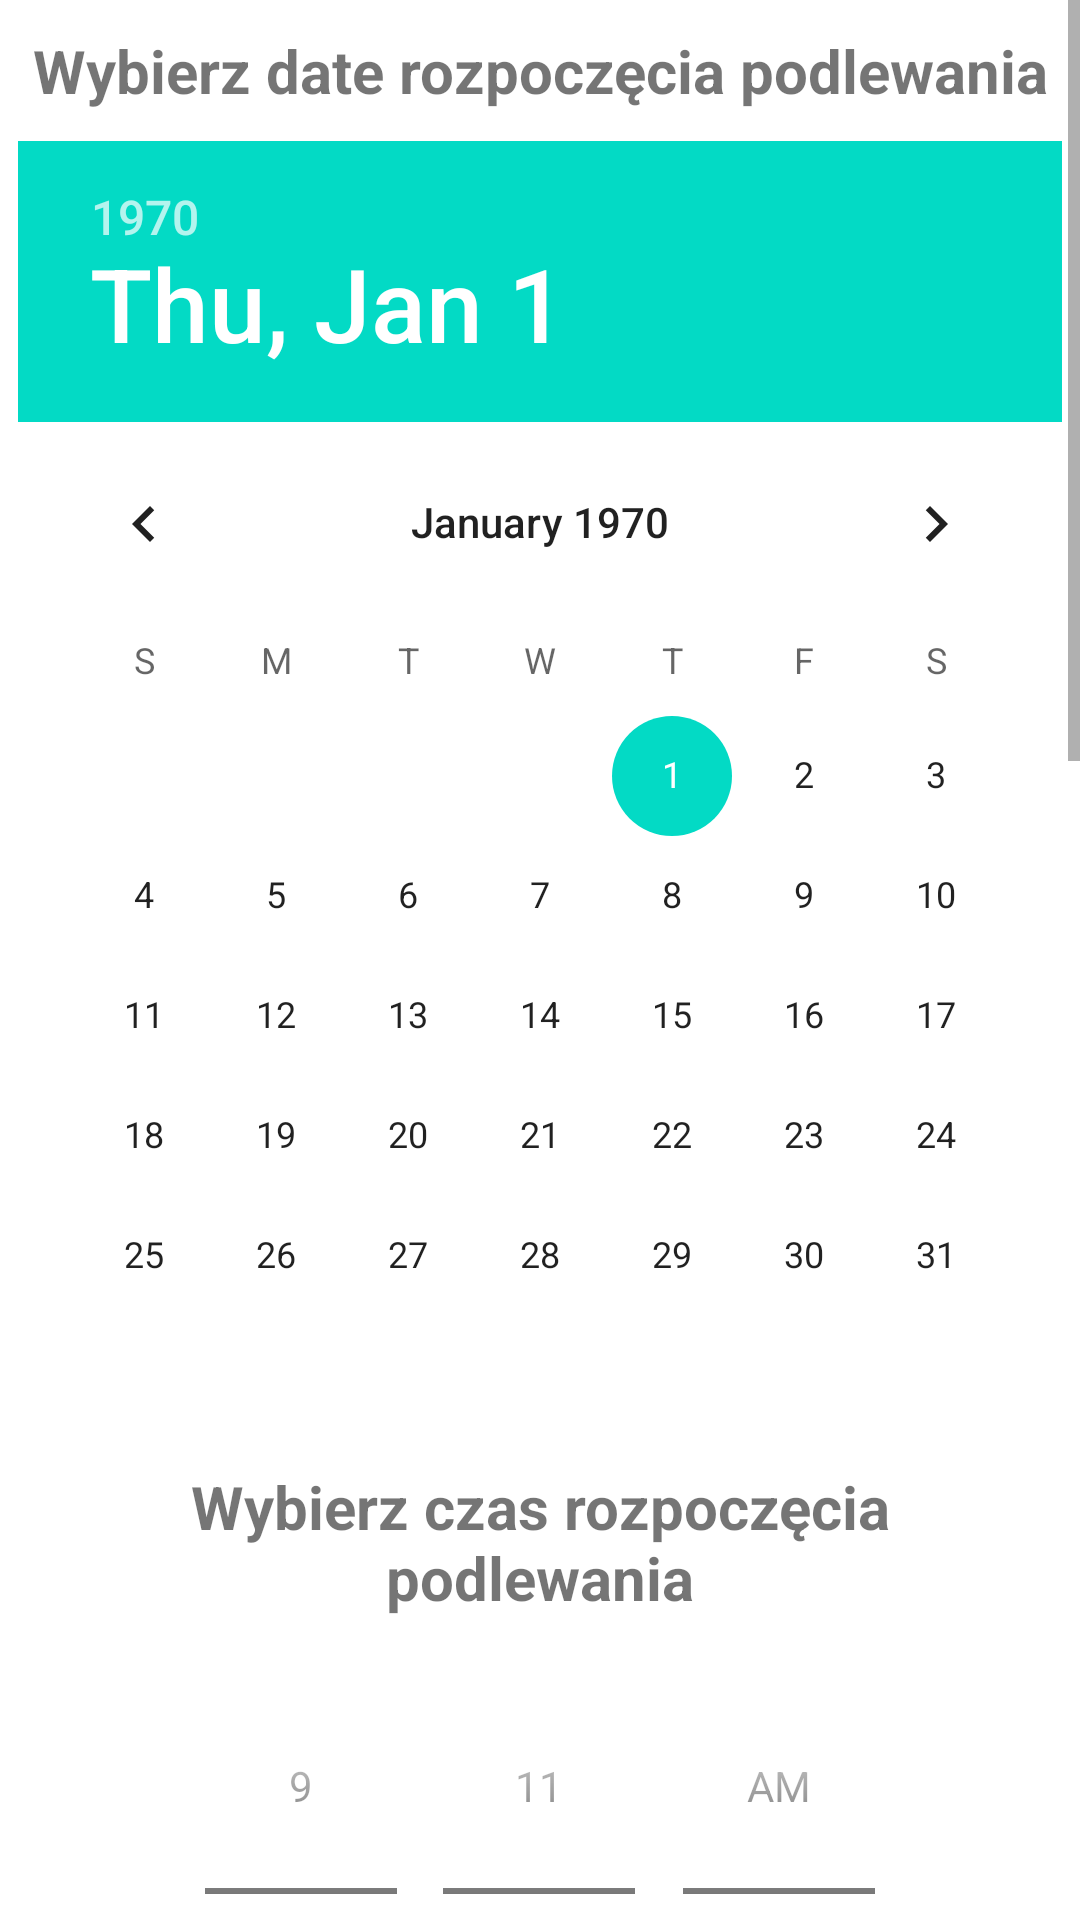

The Android layout XML behind this screen, and the referenced resources:
<!-- AndroidManifest.xml: application theme Theme.GardenOS -->
<!-- res/layout/planned_activity.xml -->
<?xml version="1.0" encoding="utf-8"?>
<androidx.constraintlayout.widget.ConstraintLayout xmlns:android="http://schemas.android.com/apk/res/android"
    xmlns:app="http://schemas.android.com/apk/res-auto"
    xmlns:tools="http://schemas.android.com/tools"
    android:layout_width="match_parent"
    android:layout_height="match_parent"
    tools:context=".PlannedActivity"
    android:orientation="vertical"
    >

    <ScrollView
        android:layout_width="match_parent"
        android:layout_height="match_parent">

        <LinearLayout
            android:layout_width="match_parent"
            android:layout_height="wrap_content"
            android:orientation="vertical">

            <TextView
                android:layout_width="match_parent"
                android:layout_height="wrap_content"
                android:text="@string/dateStartIrrigationText"
                android:textAlignment="center"
                android:textSize="20sp"
                android:textStyle="normal|bold"
                android:padding="10dp"
                />

            <DatePicker
                android:id="@+id/irrigationDatePicker"
                android:layout_width="wrap_content"
                android:layout_height="wrap_content"
                android:layout_gravity="center_horizontal"
                />

            <TextView
                android:layout_width="match_parent"
                android:layout_height="wrap_content"
                android:text="@string/timeStartIrrigationText"
                android:textAlignment="center"
                android:textSize="20sp"
                android:textStyle="normal|bold"
                android:padding="10dp"
                />

            <TimePicker
                android:id="@+id/startIrrigationPicker"
                android:layout_width="wrap_content"
                android:layout_height="wrap_content"
                android:timePickerMode="spinner"
                android:layout_gravity="center_horizontal"
                />

            <TextView
                android:layout_width="match_parent"
                android:layout_height="wrap_content"
                android:text="@string/stopDateIrrigationText"
                android:textAlignment="center"
                android:textSize="20sp"
                android:textStyle="normal|bold"
                android:padding="10dp"
                />

            <DatePicker
                android:id="@+id/stopIrrigationDatePicker"
                android:layout_width="wrap_content"
                android:layout_height="wrap_content"
                android:layout_gravity="center_horizontal"
                />

            <TextView
                android:layout_width="match_parent"
                android:layout_height="wrap_content"
                android:text="@string/stopTimeIrrigationText"
                android:textAlignment="center"
                android:textSize="20sp"
                android:textStyle="normal|bold"
                android:padding="10dp"
                />

            <TimePicker
                android:id="@+id/stopIrrigationPicker"
                android:layout_width="wrap_content"
                android:layout_height="wrap_content"
                android:timePickerMode="spinner"
                android:layout_gravity="center_horizontal"
                />

            <Button
                android:id="@+id/setIrrigationDateButton"
                android:layout_width="match_parent"
                android:layout_height="wrap_content"
                android:padding="10dp"
                android:layout_margin="10dp"
                android:text="@string/setIrrigationText"
                android:textSize="20sp"
                />

        </LinearLayout>

    </ScrollView>
</androidx.constraintlayout.widget.ConstraintLayout>
<!-- resources referenced by this layout -->
<resources>
  <string name="dateStartIrrigationText">Wybierz date rozpoczęcia podlewania</string>
  <string name="setIrrigationText">Zaplanuj podlewanie</string>
  <string name="stopDateIrrigationText">Wybierz date zakończenia podlewania</string>
  <string name="stopTimeIrrigationText">Wybierz czas zakończenia podlewania</string>
  <string name="timeStartIrrigationText">Wybierz czas rozpoczęcia podlewania</string>
  <style name="Theme.GardenOS" parent="Theme.MaterialComponents.DayNight.DarkActionBar">
          
          <item name="colorPrimary">@color/purple_500</item>
          <item name="colorPrimaryVariant">@color/purple_700</item>
          <item name="colorOnPrimary">@color/white</item>
          
          <item name="colorSecondary">@color/teal_200</item>
          <item name="colorSecondaryVariant">@color/teal_700</item>
          <item name="colorOnSecondary">@color/black</item>
          
          <item name="android:statusBarColor" tools:targetApi="l">?attr/colorPrimaryVariant</item>
          
      </style>
  <!-- not gathered from this repository: default colours our renderer supplied (Android Studio template values) -->
  <color name="purple_500">#FF6200EE</color>
  <color name="purple_700">#FF3700B3</color>
  <color name="teal_200">#FF03DAC5</color>
  <color name="teal_700">#FF018786</color>
  <color name="black">#FF000000</color>
  <color name="white">#FFFFFFFF</color>
</resources>
